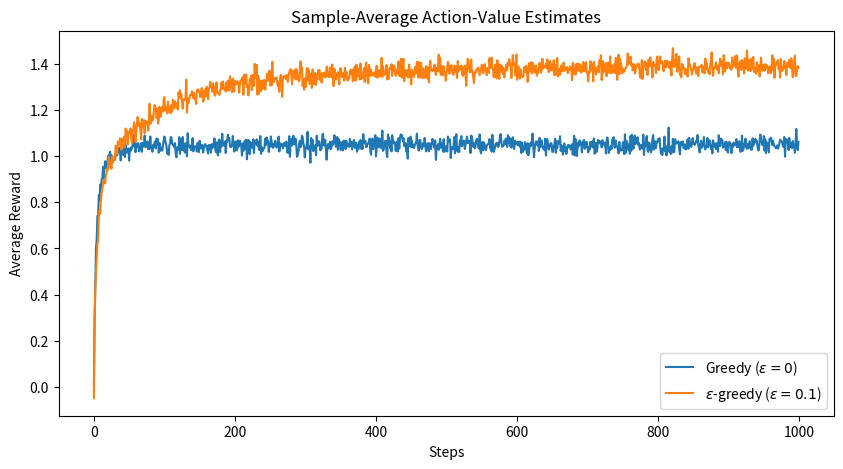

This figure's Python source:
import numpy as np
import matplotlib.pyplot as plt

def simulate_bandit(epsilon, steps=1000, n_arms=10):
    # Hidden true reward means for each arm
    true_values = np.random.normal(0, 1, n_arms)
    
    # Estimates and counts
    q_estimates = np.zeros(n_arms)
    action_counts = np.zeros(n_arms)
    
    rewards = np.zeros(steps)
    
    for t in range(steps):
        # Epsilon-Greedy selection
        if np.random.random() < epsilon:
            action = np.random.randint(n_arms)
        else:
            action = np.argmax(q_estimates)
            
        # Get actual reward (true mean + noise)
        reward = true_values[action] + np.random.normal(0, 1)
        
        # --- SAMPLE AVERAGE UPDATE ---
        action_counts[action] += 1
        # Step size is 1/k
        step_size = 1.0 / action_counts[action]
        # NewEstimate = OldEstimate + StepSize * [Target - OldEstimate]
        q_estimates[action] += step_size * (reward - q_estimates[action])
        
        rewards[t] = reward
        
    return rewards

# Simulation settings
n_runs = 2000
n_steps = 1000

# Run both strategies
greedy_results = np.mean([simulate_bandit(0.0) for _ in range(n_runs)], axis=0)
egreedy_results = np.mean([simulate_bandit(0.1) for _ in range(n_runs)], axis=0)

# Plotting the results
plt.figure(figsize=(10, 5))
plt.plot(greedy_results, label="Greedy ($\epsilon=0$)")
plt.plot(egreedy_results, label="$\epsilon$-greedy ($\epsilon=0.1$)")
plt.xlabel("Steps")
plt.ylabel("Average Reward")
plt.title("Sample-Average Action-Value Estimates")
plt.legend()
plt.show()